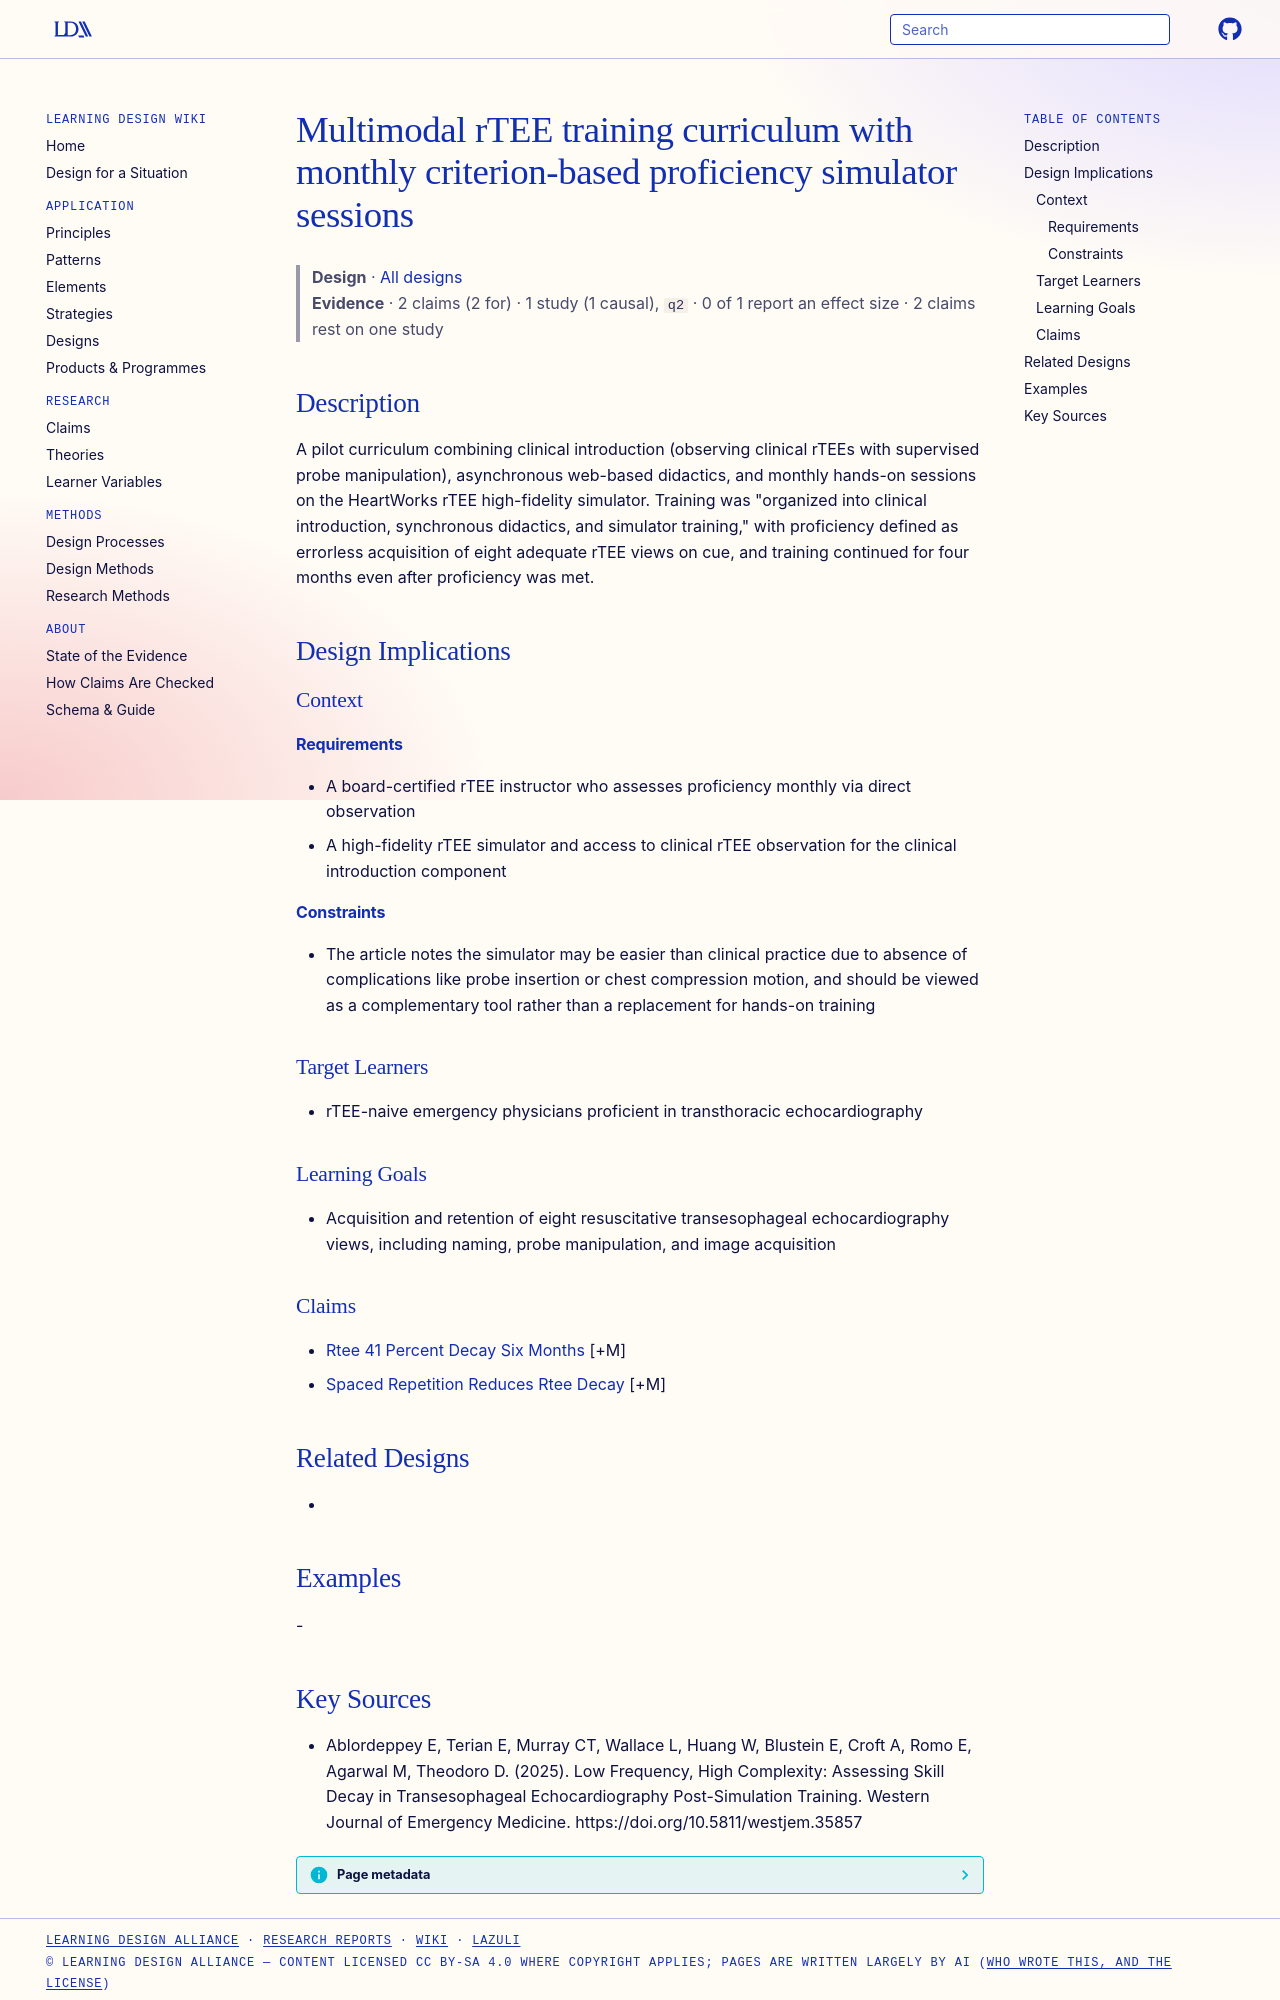

repository: Learning-Design-Alliance/learning-wiki · page: designs/rtee-multimodal-proficiency-curriculum/index.html · generator: mkdocs

---
type: design
id: rtee-multimodal-proficiency-curriculum
title: Multimodal rTEE training curriculum with monthly criterion-based proficiency simulator sessions
description: A pilot curriculum combining clinical introduction (observing clinical rTEEs with supervised probe manipulation), asynchronous web-based didactics, and monthly hands-on sessions on the HeartWorks rTEE high-fidelity si...
status: review
generated:
  by: "process:settle-candidates"
  at: 2026-11-06
sources:
  - id: ablordeppey-e-2025
    resource: "https://doi.org/10.5811/westjem.35857"
    title: "Ablordeppey E, Terian E, Murray CT, Wallace L, Huang W, Blustein E, Croft A, Romo E, Agarwal M, Theodoro D. (2025). Low Frequency, High Complexity: Assessing Skill Decay in Transesophageal Echocardiography Post-Simulation Training. Western Journal of Emergency Medicine. https://doi.org/10.5811/westjem.35857"
    author: Ablordeppey E, Terian E, Murray CT, Wallace L, Huang W, Blustein E, Croft A, Romo E, Agarwal M, Theodoro D
---

# Multimodal rTEE training curriculum with monthly criterion-based proficiency simulator sessions

> **Design** · [All designs](index.md)
> **Evidence** · 2 claims (2 for) · 1 study (1 causal), `q2` · 0 of 1 report an effect size · 2 claims rest on one study

## Description
A pilot curriculum combining clinical introduction (observing clinical rTEEs with supervised probe manipulation), asynchronous web-based didactics, and monthly hands-on sessions on the HeartWorks rTEE high-fidelity simulator. Training was "organized into clinical introduction, synchronous didactics, and simulator training," with proficiency defined as errorless acquisition of eight adequate rTEE views on cue, and training continued for four months even after proficiency was met.

## Design Implications

### Context
#### Requirements
- A board-certified rTEE instructor who assesses proficiency monthly via direct observation
- A high-fidelity rTEE simulator and access to clinical rTEE observation for the clinical introduction component
#### Constraints
- The article notes the simulator may be easier than clinical practice due to absence of complications like probe insertion or chest compression motion, and should be viewed as a complementary tool rather than a replacement for hands-on training

### Target Learners
- rTEE-naive emergency physicians proficient in transthoracic echocardiography

### Learning Goals
- Acquisition and retention of eight resuscitative transesophageal echocardiography views, including naming, probe manipulation, and image acquisition

### Claims
- [Rtee 41 Percent Decay Six Months](../claims/rtee-41-percent-decay-six-months.md) [+M]
- [Spaced Repetition Reduces Rtee Decay](../claims/spaced-repetition-reduces-rtee-decay.md) [+M]

## Related Designs
- 

## Examples
-
